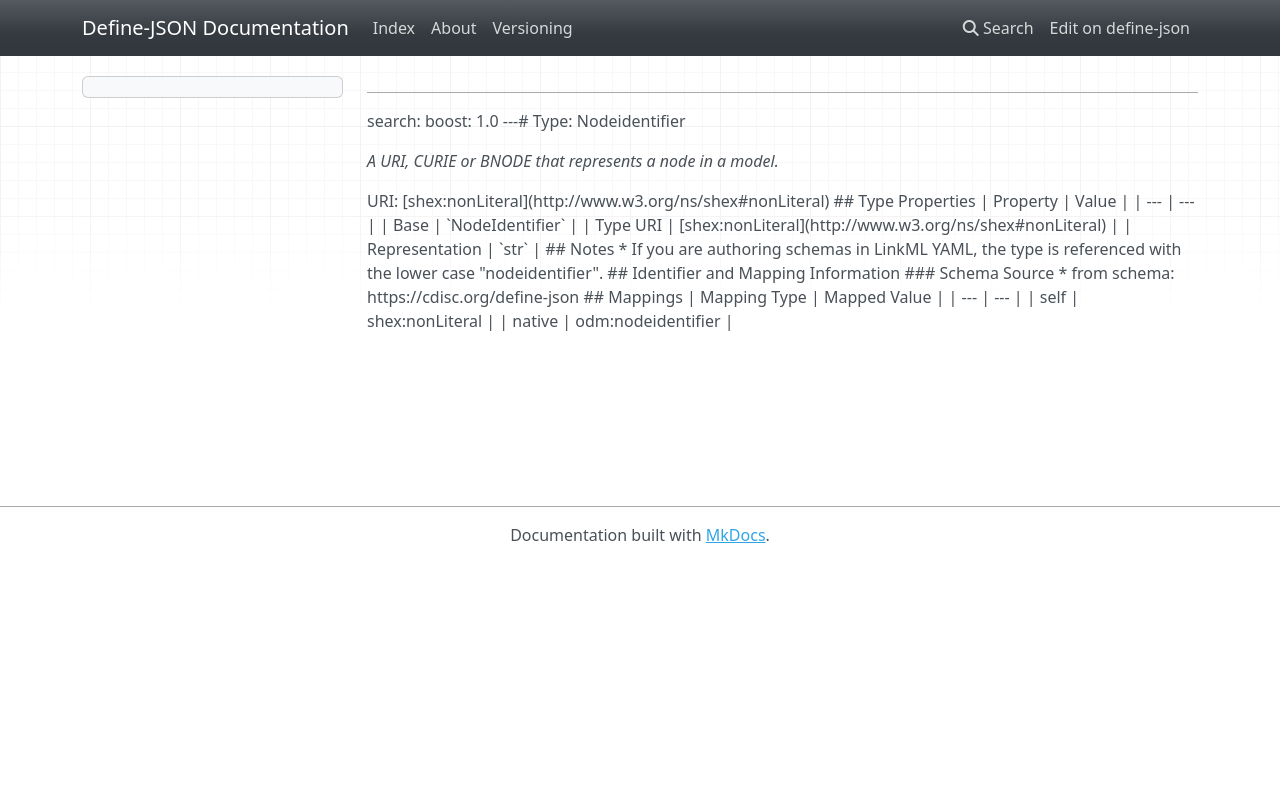

repository: TeMeta/define-json · page: types/Nodeidentifier/index.html · generator: mkdocs

# Type: Nodeidentifier 




_A URI, CURIE or BNODE that represents a node in a model._



URI: [shex:nonLiteral](http://www.w3.org/ns/shex#nonLiteral)

* [base](https://w3id.org/linkml/base): NodeIdentifier

* [uri](https://w3id.org/linkml/uri): shex:nonLiteral

* [repr](https://w3id.org/linkml/repr): str







## Identifier and Mapping Information






### Schema Source


* from schema: https://cdisc.org/define-json




## Mappings

| Mapping Type | Mapped Value |
| ---  | ---  |
| self | shex:nonLiteral |
| native | odm:nodeidentifier |
